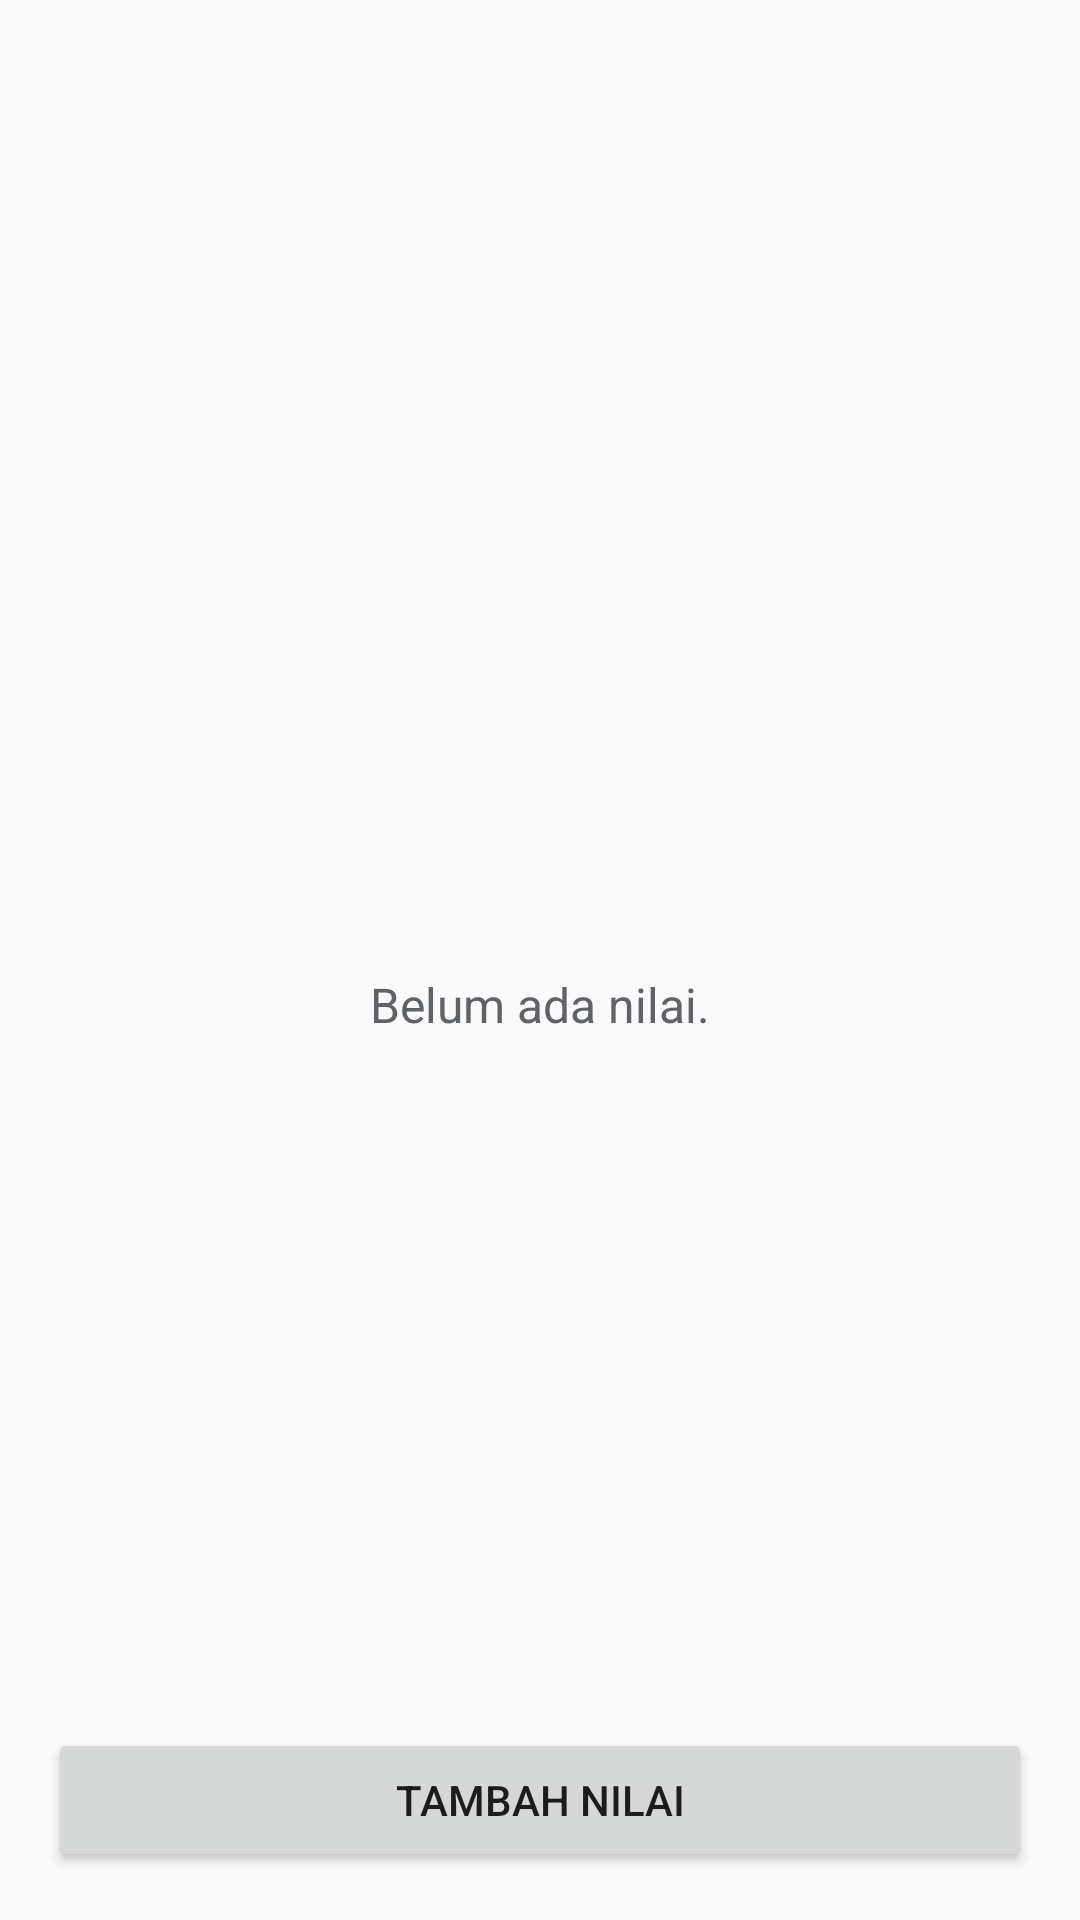

The Android layout XML behind this screen, and the referenced resources:
<!-- AndroidManifest.xml: application theme android:Theme.Material.Light.DarkActionBar -->
<!-- res/layout/activity_student.xml -->
<?xml version="1.0" encoding="utf-8"?>
<LinearLayout xmlns:android="http://schemas.android.com/apk/res/android"
    android:layout_width="match_parent"
    android:layout_height="match_parent"
    android:orientation="vertical"
    android:padding="16dp">

    <TextView
        android:id="@+id/title"
        android:layout_width="match_parent"
        android:layout_height="wrap_content"
        android:textSize="22sp"
        android:textStyle="bold" />

    <TextView
        android:id="@+id/meta"
        android:layout_width="match_parent"
        android:layout_height="wrap_content"
        android:textColor="@color/muted"
        android:textSize="14sp" />

    <TextView
        android:id="@+id/average"
        android:layout_width="match_parent"
        android:layout_height="wrap_content"
        android:layout_marginTop="8dp"
        android:textSize="16sp"
        android:textStyle="bold" />

    <FrameLayout
        android:layout_width="match_parent"
        android:layout_height="0dp"
        android:layout_marginTop="8dp"
        android:layout_weight="1">

        <ListView
            android:id="@+id/list"
            android:layout_width="match_parent"
            android:layout_height="match_parent" />

        <TextView
            android:id="@+id/empty"
            android:layout_width="match_parent"
            android:layout_height="wrap_content"
            android:layout_gravity="center"
            android:gravity="center"
            android:padding="24dp"
            android:text="@string/empty_grades"
            android:textColor="@color/muted"
            android:textSize="16sp" />
    </FrameLayout>

    <Button
        android:id="@+id/add"
        android:layout_width="match_parent"
        android:layout_height="wrap_content"
        android:layout_marginTop="8dp"
        android:minHeight="48dp"
        android:text="@string/add_grade" />
</LinearLayout>
<!-- resources referenced by this layout -->
<resources>
  <color name="muted">#5F6368</color>
  <string name="add_grade">Tambah nilai</string>
  <string name="empty_grades">Belum ada nilai.</string>
</resources>
